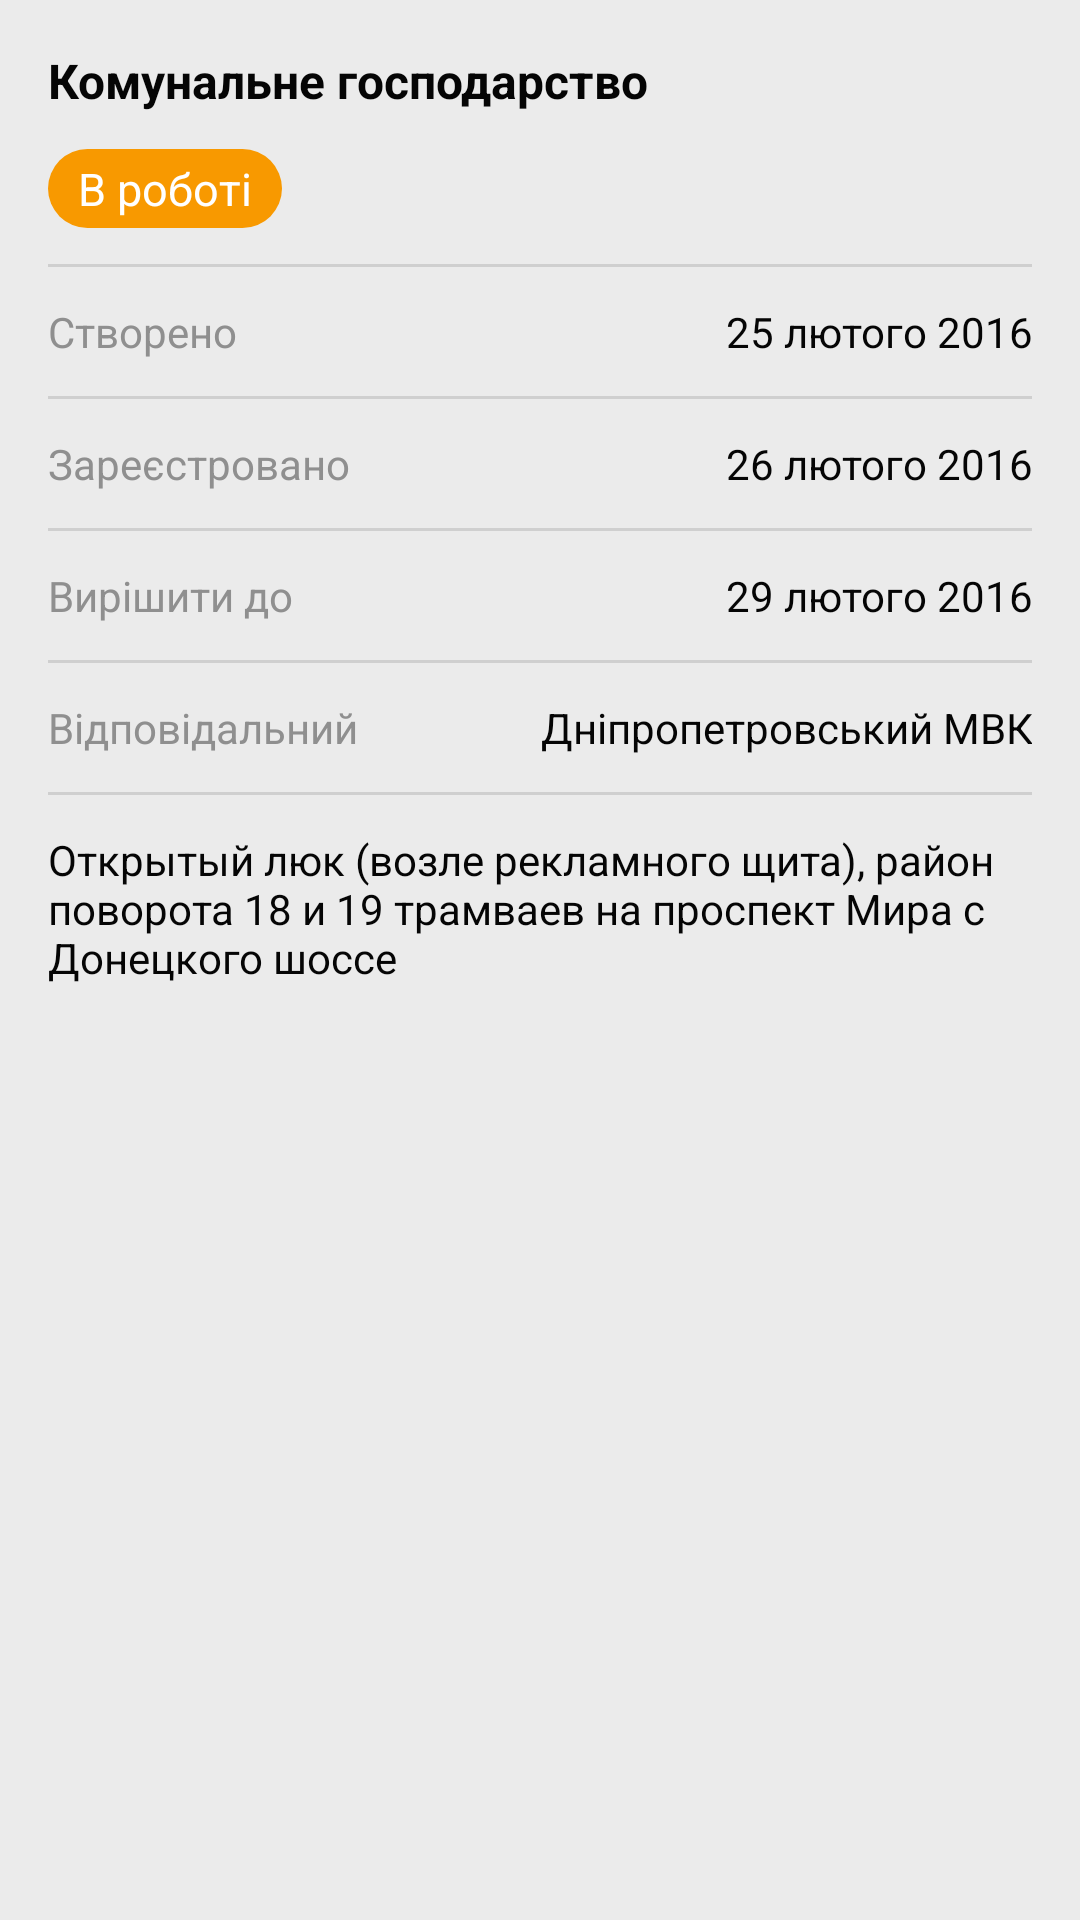

Here is an Android app screen rendered from its layout file. Give the layout XML and the strings, colors and styles it references.
<!-- AndroidManifest.xml: application theme AppTheme -->
<!-- res/layout/content_detailed.xml -->
<?xml version="1.0" encoding="utf-8"?>
<ScrollView

    xmlns:android="http://schemas.android.com/apk/res/android"
    xmlns:app="http://schemas.android.com/apk/res-auto"
    xmlns:tools="http://schemas.android.com/tools"

    android:id="@+id/scrollView"
    android:layout_width="match_parent"
    android:layout_height="match_parent"
    android:background="@color/colorBackground"


    app:layout_behavior="@string/appbar_scrolling_view_behavior"
    tools:context="com.gai.aleksej_gudkov.DetailedActivity"
    tools:showIn="@layout/app_bar_main">

    <LinearLayout
        android:layout_width="match_parent"
        android:layout_height="wrap_content"
        android:orientation="vertical"
        android:padding="@dimen/activity_horizontal_margin">


        <TextView
            android:id="@+id/index"
            style="@style/IndexStyle"
            android:text="@string/index"
            android:layout_width="wrap_content"
            android:layout_height="wrap_content"
            />


        <LinearLayout
            android:layout_width="match_parent"
            android:layout_height="wrap_content"
            android:divider="?android:dividerHorizontal"
            android:orientation="vertical"
            android:showDividers="middle">

            <TextView
                android:id="@+id/status"
                style="@style/StatusStyle"
                android:text="@string/status"
                android:layout_width="wrap_content"
                android:layout_height="wrap_content"
                android:layout_marginBottom="@dimen/vertical_margin"
                android:layout_marginTop="@dimen/vertical_margin"
                />


            <LinearLayout
                android:layout_width="match_parent"
                android:layout_height="wrap_content"
                android:orientation="horizontal">

                <TextView
                    android:id="@+id/created"
                    style="@style/TextStyle"
                    android:text="@string/created"
                    android:layout_width="match_parent"
                    android:layout_height="wrap_content"
                    android:layout_marginBottom="@dimen/vertical_margin"
                    android:layout_marginTop="@dimen/vertical_margin"
                    android:layout_weight="1"
                    android:gravity="start"
                    />


                <TextView
                    android:id="@+id/created_date"
                    style="@style/TextValueStyle"
                    android:text="@string/created_date"
                    android:layout_width="match_parent"
                    android:layout_height="wrap_content"
                    android:layout_marginBottom="@dimen/vertical_margin"
                    android:layout_marginTop="@dimen/vertical_margin"
                    android:layout_weight="1"
                    android:gravity="end"
                    />

            </LinearLayout>


            <LinearLayout
                android:layout_width="match_parent"
                android:layout_height="wrap_content"
                android:orientation="horizontal"
                >

                <TextView
                    android:id="@+id/registered"
                    style="@style/TextStyle"
                    android:text="@string/registered"
                    android:layout_width="match_parent"
                    android:layout_height="wrap_content"
                    android:layout_marginBottom="@dimen/vertical_margin"
                    android:layout_marginTop="@dimen/vertical_margin"
                    android:layout_weight="1"
                    android:gravity="start"
                    />

                <TextView
                    android:id="@+id/registered_date"
                    style="@style/TextValueStyle"
                    android:text="@string/registerd_date"
                    android:layout_width="match_parent"
                    android:layout_height="wrap_content"
                    android:layout_marginBottom="@dimen/vertical_margin"
                    android:layout_marginTop="@dimen/vertical_margin"
                    android:layout_weight="1"
                    android:gravity="end"
                    />


            </LinearLayout>

            <LinearLayout
                android:layout_width="match_parent"
                android:layout_height="wrap_content"
                android:orientation="horizontal">

                <TextView
                    android:id="@+id/deadline"
                    style="@style/TextStyle"
                    android:text="@string/deadline"
                    android:layout_width="match_parent"
                    android:layout_height="wrap_content"
                    android:layout_marginBottom="@dimen/vertical_margin"
                    android:layout_marginTop="@dimen/vertical_margin"
                    android:layout_weight="1"
                    android:gravity="start"/>

                <TextView
                    android:id="@+id/deadline_date"
                    style="@style/TextValueStyle"
                    android:text="@string/deadline_date"
                    android:layout_width="match_parent"
                    android:layout_height="wrap_content"
                    android:layout_marginBottom="@dimen/vertical_margin"
                    android:layout_marginTop="@dimen/vertical_margin"
                    android:layout_weight="1"
                    android:gravity="end"/>
            </LinearLayout>


            <LinearLayout
                android:layout_width="match_parent"
                android:layout_height="wrap_content"
                android:orientation="horizontal">

                <TextView
                    android:id="@+id/responsible"
                    style="@style/TextStyle"
                    android:text="@string/responsible"
                    android:layout_width="match_parent"
                    android:layout_height="wrap_content"
                    android:layout_marginBottom="@dimen/vertical_margin"
                    android:layout_marginTop="@dimen/vertical_margin"
                    android:layout_weight="1"
                    android:gravity="start"/>

                <TextView
                    android:id="@+id/responsible_name"
                    style="@style/TextValueStyle"
                    android:text="@string/responsible_name"
                    android:layout_width="match_parent"
                    android:layout_height="wrap_content"
                    android:layout_marginBottom="@dimen/vertical_margin"
                    android:layout_marginTop="@dimen/vertical_margin"
                    android:layout_weight="1"
                    android:gravity="end"/>

            </LinearLayout>

            <TextView
                android:id="@+id/description"
                style="@style/TextValueStyle"
                android:text="@string/description"
                android:layout_width="match_parent"
                android:layout_height="wrap_content"
                android:layout_marginBottom="@dimen/vertical_margin"
                android:layout_marginTop="@dimen/vertical_margin"
                />
        </LinearLayout>

        <android.support.v7.widget.RecyclerView
            android:id="@+id/recycler_view"
            android:scrollbars="horizontal"
            android:layout_width="match_parent"
            android:layout_height="match_parent"/>

    </LinearLayout>




</ScrollView>
<!-- res/layout/app_bar_main.xml (included above) -->
<?xml version="1.0" encoding="utf-8"?>
<android.support.design.widget.CoordinatorLayout xmlns:android="http://schemas.android.com/apk/res/android"
    xmlns:app="http://schemas.android.com/apk/res-auto"
    xmlns:tools="http://schemas.android.com/tools"
    android:layout_width="match_parent"
    android:layout_height="match_parent"
    android:fitsSystemWindows="true"
    tools:context="com.gai.aleksej_gudkov.MainActivity">

    <android.support.design.widget.AppBarLayout
        android:layout_width="match_parent"
        android:layout_height="wrap_content"
        android:theme="@style/AppTheme.AppBarOverlay"
        app:elevation="0dp">

        <android.support.v7.widget.Toolbar
            android:id="@+id/toolbar"
            android:layout_width="match_parent"
            android:layout_height="?attr/actionBarSize"
            android:background="?attr/colorPrimary"
            app:popupTheme="@style/AppTheme.PopupOverlay"
            app:titleTextAppearance="@style/Toolbar.TitleText"
            app:contentInsetStart="@dimen/contentInsetStart_toolbar"/>

        <android.support.design.widget.TabLayout
            android:id="@+id/tabs"
            android:layout_width="match_parent"
            android:layout_height="wrap_content"
            app:tabGravity="fill"
            app:tabMode="fixed"
            app:tabIndicatorColor="@color/colorTabIndicator"
            app:tabIndicatorHeight="@dimen/indicator_tab_height"/>

    </android.support.design.widget.AppBarLayout>


    <android.support.v4.view.ViewPager
        android:id="@+id/viewpager"
        android:layout_width="match_parent"
        android:layout_height="match_parent"
        app:layout_behavior="@string/appbar_scrolling_view_behavior" />

    <android.support.design.widget.FloatingActionButton
        android:id="@+id/fab"
        android:layout_width="@dimen/fab_width"
        android:layout_height="@dimen/fab_height"
        android:layout_gravity="bottom|end"
        android:layout_marginRight="@dimen/fab_marginRight"
        android:layout_marginBottom="@dimen/fab_marginBottom"
        android:src="@drawable/ic_add"
        app:layout_behavior="com.gai.aleksej_gudkov.utility.FABScrollBehavior" />

</android.support.design.widget.CoordinatorLayout>
<!-- resources referenced by this layout -->
<resources>
  <color name="colorBackground">#ebebeb</color>
  <color name="colorTabIndicator">#fffcfd</color>
  <dimen name="activity_horizontal_margin">16dp</dimen>
  <dimen name="contentInsetStart_toolbar">72dp</dimen>
  <dimen name="fab_height">56dp</dimen>
  <dimen name="fab_marginBottom">72dp</dimen>
  <dimen name="fab_marginRight">24dp</dimen>
  <dimen name="fab_width">56dp</dimen>
  <dimen name="indicator_tab_height">4dp</dimen>
  <dimen name="vertical_margin">12dp</dimen>
  <!-- drawable ic_add (drawable) -->
  <vector
      xmlns:android="http://schemas.android.com/apk/res/android"
      android:width="24dp"
      android:height="24dp"
      android:viewportHeight="24"
      android:viewportWidth="24">
      <path
          android:fillColor="#fff"
          android:pathData="M19,13H13V19H11V13H5V11H11V5H13V11H19V13Z"/>
  </vector>
  <string name="created">Створено</string>
  <string name="created_date">25 лютого 2016</string>
  <string name="deadline">Вирішити до</string>
  <string name="deadline_date">29 лютого 2016</string>
  <string name="description">Открытый люк (возле рекламного щита),
          район поворота 18 и 19 трамваев на проспект Мира с Донецкого шоссе</string>
  <string name="index">Комунальне господарство</string>
  <string name="registerd_date">26 лютого 2016</string>
  <string name="registered">Зареєстровано</string>
  <string name="responsible">Відповідальний</string>
  <string name="responsible_name">Дніпропетровський МВК</string>
  <string name="status">В роботі</string>
  <style name="AppTheme.AppBarOverlay" parent="ThemeOverlay.AppCompat.Dark.ActionBar">
      </style>
  <style name="AppTheme.PopupOverlay" parent="ThemeOverlay.AppCompat.Light">
  </style>
  <style name="IndexStyle">
          <item name="android:textColor">@color/colorTextMain</item>
          <item name="android:textStyle">bold</item>
          <item name="android:textSize">@dimen/text_index_size</item>
          <item name="android:onClick">onClick</item>
      </style>
  <style name="StatusStyle">
          <item name="android:textColor">@color/colorTextStatus</item>
          <item name="android:background">@drawable/background_status</item>
          <item name="android:textSize">@dimen/text_status_size</item>
          <item name="android:onClick">onClick</item>
  
  
      </style>
  <style name="TextStyle">
          <item name="android:textColor">@color/colorTextList</item>
          <item name="android:textSize">@dimen/text_list_size</item>
          <item name="android:onClick">onClick</item>
  
  
      </style>
  <style name="TextValueStyle" parent="TextStyle">
          <item name="android:textColor">@color/colorTextMain</item>
      </style>
  <style name="Toolbar.TitleText" parent="TextAppearance.Widget.AppCompat.Toolbar.Title">
          <item name="android:textSize">20sp</item>
  
      </style>
  <style name="AppTheme" parent="Theme.AppCompat.Light.DarkActionBar">
          
          <item name="colorPrimary">@color/colorPrimary</item>
          <item name="colorPrimaryDark">@color/colorPrimaryDark</item>
          <item name="colorAccent">@color/colorAccent</item>
  
      </style>
  <color name="colorTextMain">#050505</color>
  <dimen name="text_index_size">16sp</dimen>
  <color name="colorTextStatus">#ffffff</color>
  <dimen name="text_status_size">15sp</dimen>
  <color name="colorTextList">#8f8f8f</color>
  <dimen name="text_list_size">14sp</dimen>
  <color name="colorPrimary">#557cac</color>
  <color name="colorPrimaryDark">#446389</color>
  <color name="colorAccent">#ff9c26</color>
  <color name="colorBackgroundStatus">#f89900</color>
  <dimen name="status_corner_radius">16dp</dimen>
  <dimen name="background_padding_left">10dp</dimen>
  <dimen name="background_padding_top">3dp</dimen>
  <dimen name="background_padding_right">10dp</dimen>
  <dimen name="background_padding_bottom">3dp</dimen>
</resources>
